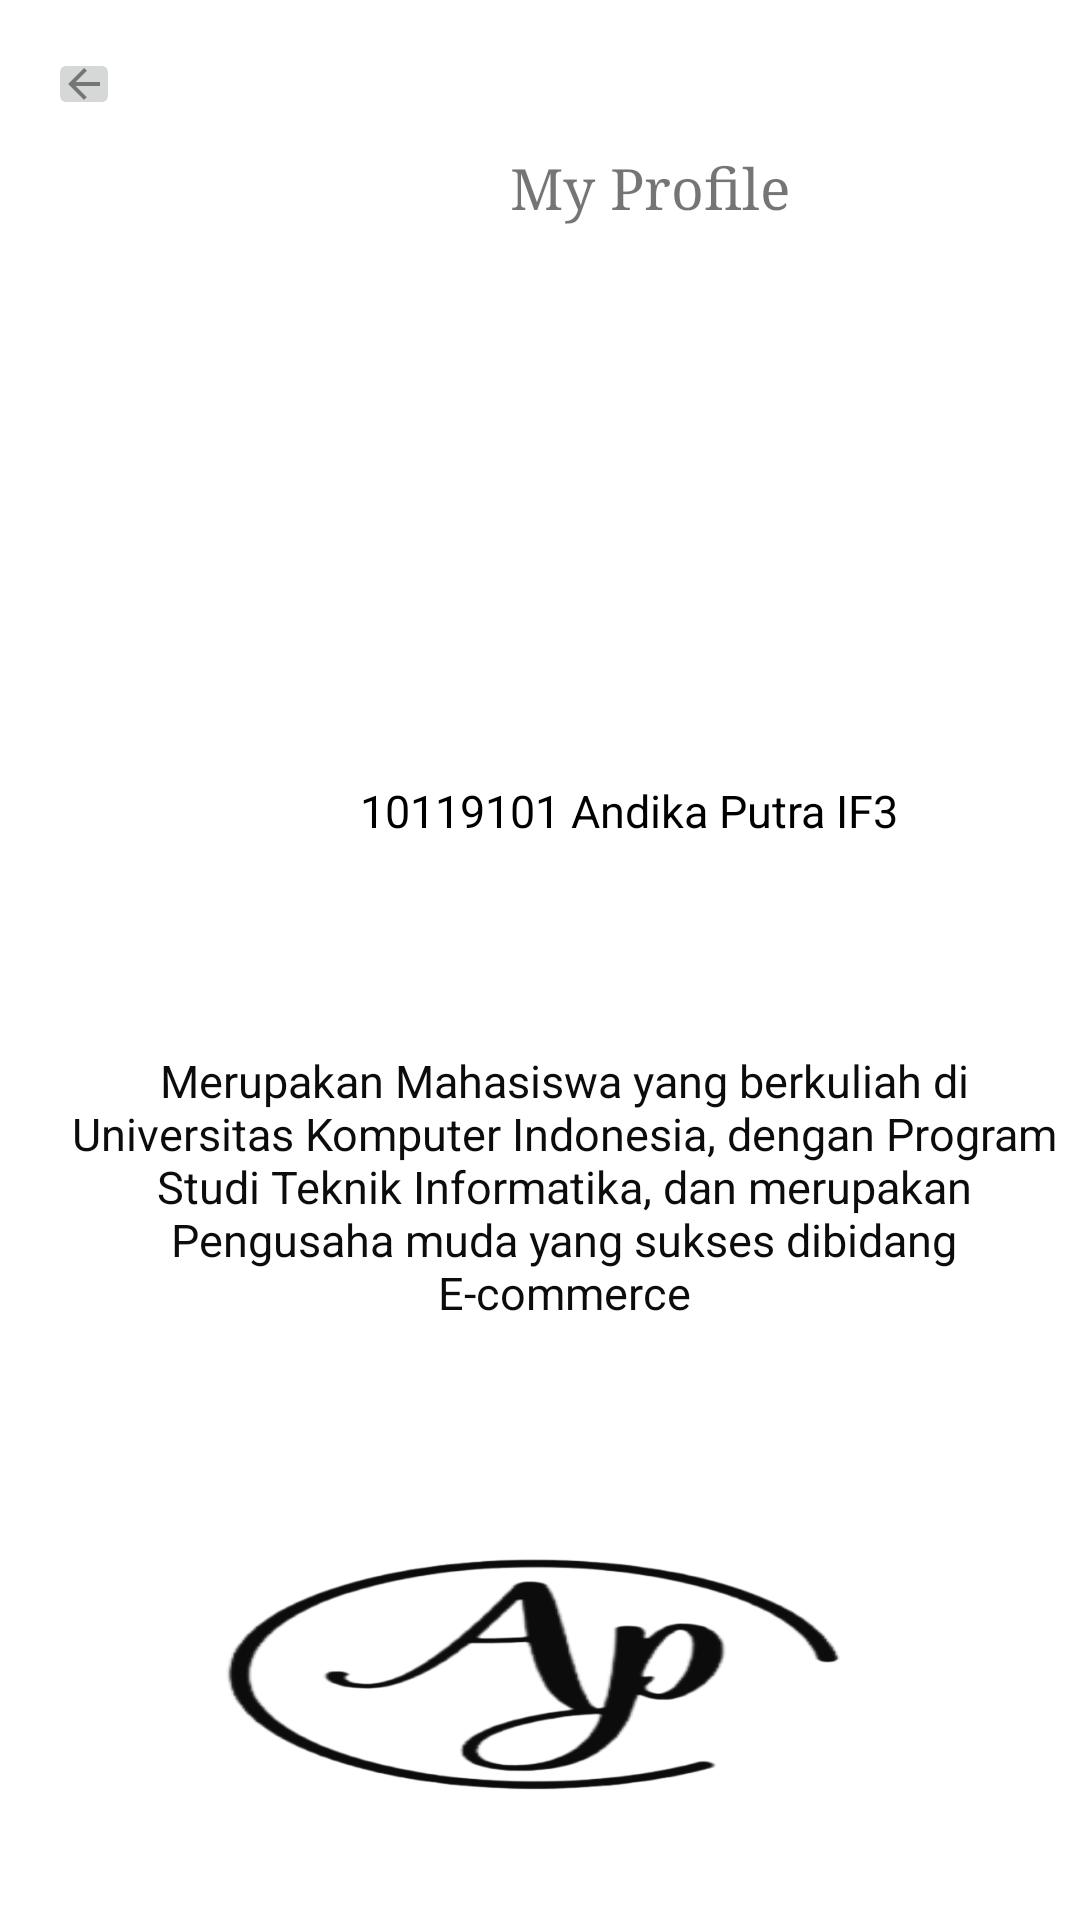

Layout XML and referenced resources for this Android screen:
<!-- AndroidManifest.xml: application theme Theme.ApClothing -->
<!-- res/layout/activity_profile.xml -->
<?xml version="1.0" encoding="utf-8"?>
<RelativeLayout
    xmlns:android="http://schemas.android.com/apk/res/android"
    xmlns:app="http://schemas.android.com/apk/res-auto"
    xmlns:tools="http://schemas.android.com/tools"
    android:layout_width="match_parent"
    android:layout_height="match_parent"
    android:background="@drawable/bgmain"
    tools:context=".ProfileActivity">

  <ImageView
      android:layout_width="192dp"
      android:layout_height="153dp"
      android:layout_alignStart="@+id/textView"
      android:layout_alignEnd="@+id/textView"
      android:layout_gravity="center_horizontal"
      android:layout_marginStart="-50dp"
      android:layout_marginTop="100dp"
      android:layout_marginEnd="-48dp"
      android:src="@drawable/profile" />

  <LinearLayout
      android:layout_width="match_parent"
      android:layout_height="wrap_content"
      android:layout_marginTop="500dp"
      android:background="@drawable/logomain"
      android:backgroundTint="@color/MainText"
      android:gravity="center_vertical"
      android:orientation="vertical"
      tools:layout_editor_absoluteX="32dp"
      tools:layout_editor_absoluteY="533dp" />


  <TextView
      android:id="@+id/textident"
      android:layout_width="wrap_content"
      android:layout_height="wrap_content"
      android:layout_marginStart="120dp"
      android:layout_marginTop="260dp"
      android:text="10119101 Andika Putra IF3"
      android:textAlignment="center"
      android:textColor="@color/black"
      android:textSize="15sp"
      android:typeface="normal"
      app:layout_constraintStart_toStartOf="parent"
      app:layout_constraintTop_toTopOf="parent" />

  <TextView
      android:id="@+id/textprfil"
      android:layout_width="377dp"
      android:layout_height="120dp"
      android:layout_marginStart="16dp"
      android:layout_marginTop="350dp"
      android:text="Merupakan Mahasiswa yang berkuliah di Universitas Komputer Indonesia, dengan Program Studi Teknik Informatika, dan merupakan Pengusaha muda yang sukses dibidang E-commerce"
      android:textAlignment="center"
      android:textColor="@color/MainText"
      android:textSize="15sp"
      android:typeface="normal"
      app:layout_constraintStart_toStartOf="parent"
      app:layout_constraintTop_toTopOf="parent" />

  <androidx.constraintlayout.utils.widget.ImageFilterButton
      android:id="@+id/imageFilterButton"
      android:layout_width="wrap_content"
      android:layout_height="wrap_content"
      android:layout_marginStart="16dp"
      android:layout_marginTop="16dp"
      app:layout_constraintStart_toStartOf="parent"
      app:layout_constraintTop_toTopOf="parent"
      app:srcCompat="@drawable/ic_action_back" />

  <androidx.constraintlayout.utils.widget.ImageFilterButton
      android:id="@+id/imageFilterButton2"
      android:layout_width="wrap_content"
      android:layout_height="wrap_content"
      android:layout_marginStart="368dp"
      android:layout_marginTop="16dp"
      app:layout_constraintStart_toStartOf="parent"
      app:layout_constraintTop_toTopOf="parent"
      app:srcCompat="@drawable/ic_action_setting" />

  <TextView
      android:id="@+id/textView"
      android:layout_width="wrap_content"
      android:layout_height="wrap_content"
      android:layout_marginStart="170dp"
      android:layout_marginTop="50dp"
      android:layout_marginRight="20dp"
      android:text="My Profile"
      android:textSize="19dp"
      android:typeface="serif" />


  //tanggal pengerjaan, Nim, Nama, Kelas
  //22-02-2022, 10119101, Andika Putra, IF3

</RelativeLayout>
<!-- resources referenced by this layout -->
<resources>
  <color name="MainText">#0C0C0C</color>
  <color name="black">#FF000000</color>
  <!-- drawable ic_action_back: png bitmap (drawable-hdpi, 163 bytes) -->
  <!-- drawable ic_action_setting: png bitmap (drawable-hdpi, 393 bytes) -->
  <!-- drawable logomain: png bitmap (drawable-v24, 49481 bytes) -->
  <style name="Theme.ApClothing" parent="Theme.MaterialComponents.DayNight.NoActionBar">
          
          <item name="colorPrimary">@color/purple_500</item>
          <item name="colorPrimaryVariant">@color/purple_700</item>
          <item name="colorOnPrimary">@color/white</item>
          
          <item name="colorSecondary">@color/teal_200</item>
          <item name="colorSecondaryVariant">@color/teal_700</item>
          <item name="colorOnSecondary">@color/black</item>
          
          <item name="android:statusBarColor" tools:targetApi="l">?attr/colorPrimaryVariant</item>
          
      </style>
  <color name="purple_500">#FF6200EE</color>
  <color name="purple_700">#FF3700B3</color>
  <color name="white">#FFFFFFFF</color>
  <color name="teal_200">#FF03DAC5</color>
  <color name="teal_700">#FF018786</color>
</resources>
